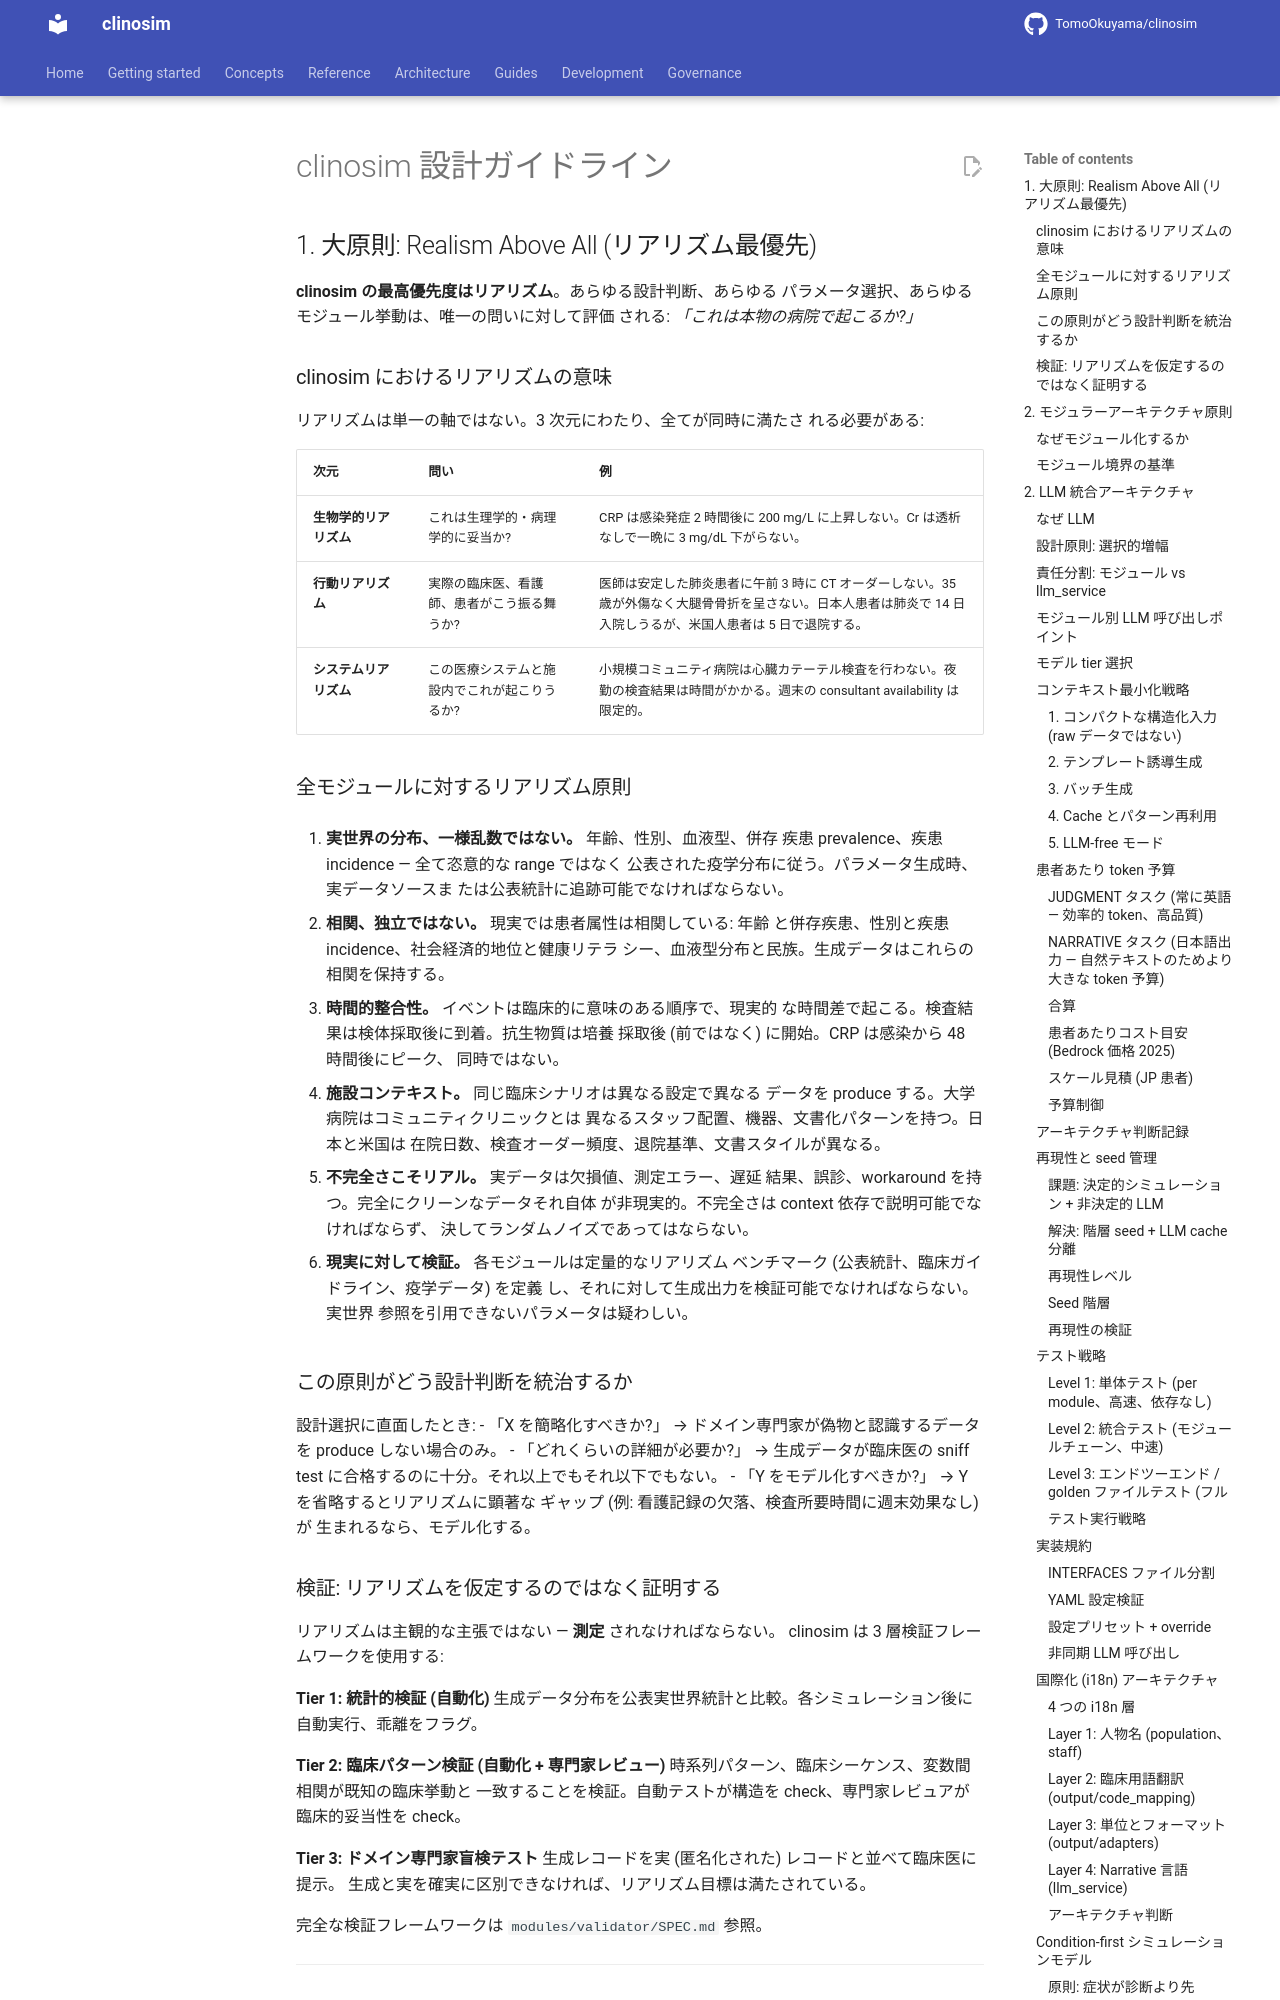

repository: TomoOkuyama/clinosim · page: architecture/design-principles.ja/index.html · generator: mkdocs

# clinosim 設計ガイドライン

## 1. 大原則: Realism Above All (リアリズム最優先)

**clinosim の最高優先度はリアリズム**。あらゆる設計判断、あらゆる
パラメータ選択、あらゆるモジュール挙動は、唯一の問いに対して評価
される: _「これは本物の病院で起こるか?」_

### clinosim におけるリアリズムの意味

リアリズムは単一の軸ではない。3 次元にわたり、全てが同時に満たさ
れる必要がある:

| 次元 | 問い | 例 |
| --- | --- | --- |
| **生物学的リアリズム** | これは生理学的・病理学的に妥当か? | CRP は感染発症 2 時間後に 200 mg/L に上昇しない。Cr は透析なしで一晩に 3 mg/dL 下がらない。 |
| **行動リアリズム** | 実際の臨床医、看護師、患者がこう振る舞うか? | 医師は安定した肺炎患者に午前 3 時に CT オーダーしない。35 歳が外傷なく大腿骨骨折を呈さない。日本人患者は肺炎で 14 日入院しうるが、米国人患者は 5 日で退院する。 |
| **システムリアリズム** | この医療システムと施設内でこれが起こりうるか? | 小規模コミュニティ病院は心臓カテーテル検査を行わない。夜勤の検査結果は時間がかかる。週末の consultant availability は限定的。 |

### 全モジュールに対するリアリズム原則

1. **実世界の分布、一様乱数ではない。** 年齢、性別、血液型、併存
   疾患 prevalence、疾患 incidence — 全て恣意的な range ではなく
   公表された疫学分布に従う。パラメータ生成時、実データソースま
   たは公表統計に追跡可能でなければならない。

2. **相関、独立ではない。** 現実では患者属性は相関している: 年齢
   と併存疾患、性別と疾患 incidence、社会経済的地位と健康リテラ
   シー、血液型分布と民族。生成データはこれらの相関を保持する。

3. **時間的整合性。** イベントは臨床的に意味のある順序で、現実的
   な時間差で起こる。検査結果は検体採取後に到着。抗生物質は培養
   採取後 (前ではなく) に開始。CRP は感染から 48 時間後にピーク、
   同時ではない。

4. **施設コンテキスト。** 同じ臨床シナリオは異なる設定で異なる
   データを produce する。大学病院はコミュニティクリニックとは
   異なるスタッフ配置、機器、文書化パターンを持つ。日本と米国は
   在院日数、検査オーダー頻度、退院基準、文書スタイルが異なる。

5. **不完全さこそリアル。** 実データは欠損値、測定エラー、遅延
   結果、誤診、workaround を持つ。完全にクリーンなデータそれ自体
   が非現実的。不完全さは context 依存で説明可能でなければならず、
   決してランダムノイズであってはならない。

6. **現実に対して検証。** 各モジュールは定量的なリアリズム
   ベンチマーク (公表統計、臨床ガイドライン、疫学データ) を定義
   し、それに対して生成出力を検証可能でなければならない。実世界
   参照を引用できないパラメータは疑わしい。

### この原則がどう設計判断を統治するか

設計選択に直面したとき:
- 「X を簡略化すべきか?」 → ドメイン専門家が偽物と認識するデータ
  を produce しない場合のみ。
- 「どれくらいの詳細が必要か?」 → 生成データが臨床医の sniff test
  に合格するのに十分。それ以上でもそれ以下でもない。
- 「Y をモデル化すべきか?」 → Y を省略するとリアリズムに顕著な
  ギャップ (例: 看護記録の欠落、検査所要時間に週末効果なし) が
  生まれるなら、モデル化する。

### 検証: リアリズムを仮定するのではなく証明する

リアリズムは主観的な主張ではない — **測定** されなければならない。
clinosim は 3 層検証フレームワークを使用する:

**Tier 1: 統計的検証 (自動化)**
生成データ分布を公表実世界統計と比較。各シミュレーション後に
自動実行、乖離をフラグ。

**Tier 2: 臨床パターン検証 (自動化 + 専門家レビュー)**
時系列パターン、臨床シーケンス、変数間相関が既知の臨床挙動と
一致することを検証。自動テストが構造を check、専門家レビュアが
臨床的妥当性を check。

**Tier 3: ドメイン専門家盲検テスト**
生成レコードを実 (匿名化された) レコードと並べて臨床医に提示。
生成と実を確実に区別できなければ、リアリズム目標は満たされている。

完全な検証フレームワークは `modules/validator/SPEC.md` 参照。

---

## 2. モジュラーアーキテクチャ原則

### なぜモジュール化するか

- **コンテキスト局所性**: 各モジュールは全体を把握する必要なく
  独立に設計・変更可能
- **並列開発**: モジュール間 interface が定義されれば、モジュール
  は独立に実装可能
- **漸進的設計**: open question はモジュール単位で管理; 決定は
  下されたら lock-in

### モジュール境界の基準

1. 各 **パイプライン段階** が 1 モジュールにマップ
2. 全モジュールは **明確に定義された入力と出力** を持つ
3. 内部実装詳細はモジュール境界を越えて漏れない
4. **データ駆動設定** (疾患定義、医療システムルール) は専用
   モジュールに存在

---

## 2. LLM 統合アーキテクチャ
